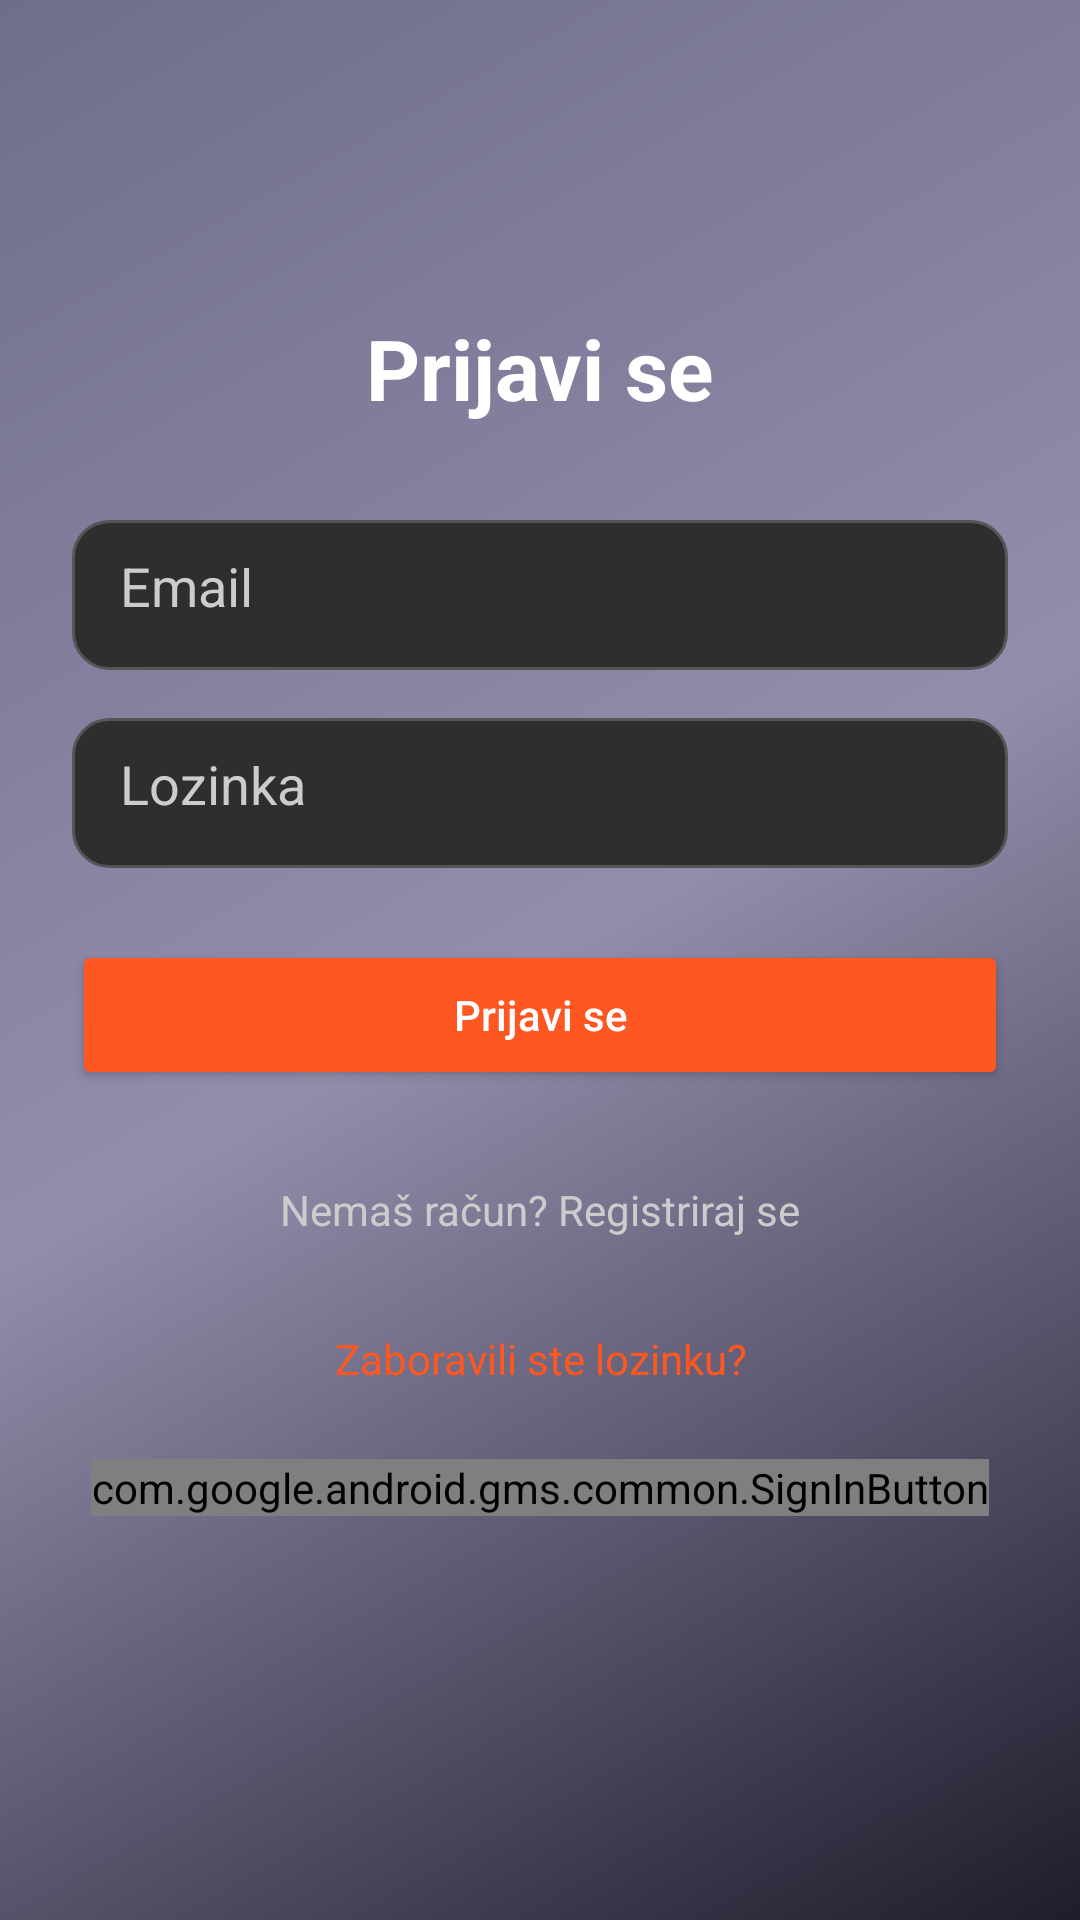

The Android layout XML behind this screen, and the referenced resources:
<!-- AndroidManifest.xml: application theme Theme.AppCompat -->
<!-- res/layout/activity_login.xml -->
<?xml version="1.0" encoding="utf-8"?>
<androidx.constraintlayout.widget.ConstraintLayout
    xmlns:android="http://schemas.android.com/apk/res/android"
    xmlns:app="http://schemas.android.com/apk/res-auto"
    android:id="@+id/loginLayout"
    android:layout_width="match_parent"
    android:layout_height="match_parent"
    android:background="@drawable/gradient_background"
    android:padding="24dp">

    
    <TextView
        android:id="@+id/loginTitle"
        android:layout_width="wrap_content"
        android:layout_height="wrap_content"
        android:text="Prijavi se"
        android:textSize="28sp"
        android:textStyle="bold"
        android:textColor="#FFFFFF"
        android:layout_marginTop="80dp"
        app:layout_constraintTop_toTopOf="parent"
        app:layout_constraintStart_toStartOf="parent"
        app:layout_constraintEnd_toEndOf="parent" />

    
    <EditText
        android:id="@+id/loginEmailTxt"
        android:layout_width="0dp"
        android:layout_height="50dp"
        android:hint="Email"
        android:inputType="textEmailAddress"
        android:background="@drawable/edittext_background"
        android:padding="16dp"
        android:textColorHint="#CCCCCC"
        android:textColor="#FFFFFF"
        android:layout_marginTop="32dp"
        app:layout_constraintTop_toBottomOf="@id/loginTitle"
        app:layout_constraintStart_toStartOf="parent"
        app:layout_constraintEnd_toEndOf="parent" />

    
    <EditText
        android:id="@+id/loginPasswordTxt"
        android:layout_width="0dp"
        android:layout_height="50dp"
        android:hint="Lozinka"
        android:inputType="textPassword"
        android:background="@drawable/edittext_background"
        android:padding="16dp"
        android:textColorHint="#CCCCCC"
        android:textColor="#FFFFFF"
        android:layout_marginTop="16dp"
        app:layout_constraintTop_toBottomOf="@id/loginEmailTxt"
        app:layout_constraintStart_toStartOf="parent"
        app:layout_constraintEnd_toEndOf="parent" />

    
    <Button
        android:id="@+id/loginSubmitBtn"
        android:layout_width="0dp"
        android:layout_height="50dp"
        android:text="Prijavi se"
        android:textAllCaps="false"
        android:textColor="#FFFFFF"
        android:backgroundTint="#FF5722"
        android:fontFamily="sans-serif-medium"
        android:layout_marginTop="24dp"
        app:layout_constraintTop_toBottomOf="@id/loginPasswordTxt"
        app:layout_constraintStart_toStartOf="parent"
        app:layout_constraintEnd_toEndOf="parent" />

    
    <Button
        android:id="@+id/registerBtn"
        android:layout_width="wrap_content"
        android:layout_height="wrap_content"
        android:text="Nemaš račun? Registriraj se"
        android:textAllCaps="false"
        android:textColor="#CCCCCC"
        android:background="@android:color/transparent"
        android:fontFamily="sans-serif"
        android:layout_marginTop="16dp"
        app:layout_constraintTop_toBottomOf="@id/loginSubmitBtn"
        app:layout_constraintStart_toStartOf="parent"
        app:layout_constraintEnd_toEndOf="parent" />

    
    <TextView
        android:id="@+id/textForgotPassword"
        android:layout_width="wrap_content"
        android:layout_height="wrap_content"
        android:text="Zaboravili ste lozinku?"
        android:textColor="#FF5722"
        android:textSize="14sp"
        android:gravity="center"
        android:layout_marginTop="16dp"
        app:layout_constraintTop_toBottomOf="@id/registerBtn"
        app:layout_constraintStart_toStartOf="parent"
        app:layout_constraintEnd_toEndOf="parent"
        android:clickable="true"
        android:onClick="onForgotPasswordClick" />

    
    <com.google.android.gms.common.SignInButton
        android:id="@+id/googleSignInButton"
        android:layout_width="wrap_content"
        android:layout_height="wrap_content"
        android:layout_marginTop="24dp"
        app:layout_constraintTop_toBottomOf="@id/textForgotPassword"
        app:layout_constraintStart_toStartOf="parent"
        app:layout_constraintEnd_toEndOf="parent" />

</androidx.constraintlayout.widget.ConstraintLayout>
<!-- resources referenced by this layout -->
<resources>
  <!-- drawable edittext_background (drawable) -->
  <?xml version="1.0" encoding="utf-8"?>
  <shape xmlns:android="http://schemas.android.com/apk/res/android" android:shape="rectangle">
      <solid android:color="#2E2E2E"/>
      <corners android:radius="12dp"/>
      <stroke android:width="1dp" android:color="#555555"/>
  </shape>
  <!-- drawable gradient_background (drawable) -->
  <?xml version="1.0" encoding="utf-8"?>
  <shape xmlns:android="http://schemas.android.com/apk/res/android" android:shape="rectangle">
      <gradient
          android:angle="135"
          android:startColor="#1F1C2C"
          android:centerColor="#928DAB"
          android:endColor="#6E6E8C"
          android:type="linear" />
  </shape>
</resources>
